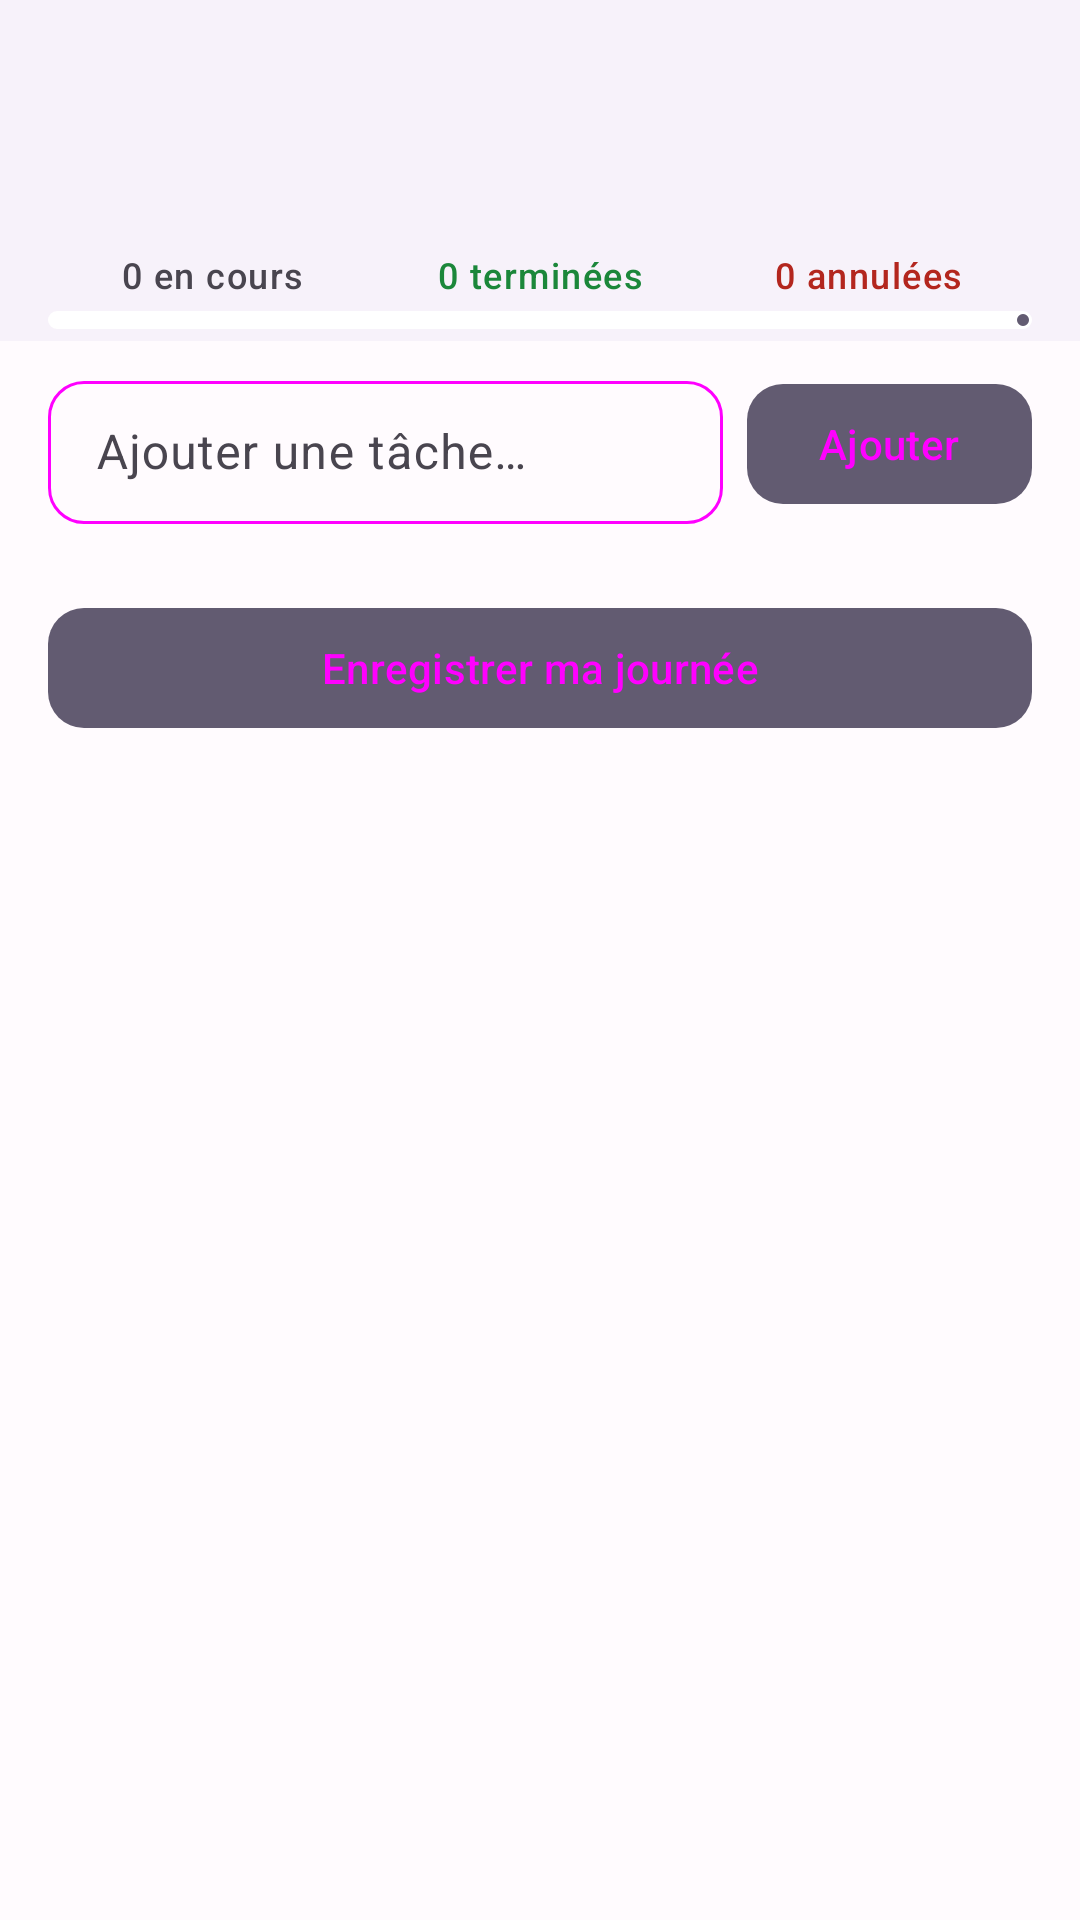

Reconstruct the res/layout file that produces this screen, plus the resources it refers to.
<!-- AndroidManifest.xml: application theme Theme.APKTASK -->
<!-- res/layout/fragment_tasks.xml -->
<?xml version="1.0" encoding="utf-8"?>
<androidx.coordinatorlayout.widget.CoordinatorLayout
    xmlns:android="http://schemas.android.com/apk/res/android"
    xmlns:app="http://schemas.android.com/apk/res-auto"
    android:layout_width="match_parent"
    android:layout_height="match_parent">

    
    <com.google.android.material.appbar.AppBarLayout
        android:id="@+id/appBarLayout"
        android:layout_width="match_parent"
        android:layout_height="wrap_content">

        <com.google.android.material.appbar.CollapsingToolbarLayout
            android:layout_width="match_parent"
            android:layout_height="wrap_content"
            app:layout_scrollFlags="scroll|exitUntilCollapsed">

            <LinearLayout
                android:layout_width="match_parent"
                android:layout_height="wrap_content"
                android:orientation="vertical"
                android:paddingHorizontal="@dimen/space_md"
                android:paddingTop="@dimen/space_md"
                android:paddingBottom="@dimen/space_sm">

                <TextView
                    android:id="@+id/tvDate"
                    android:layout_width="match_parent"
                    android:layout_height="wrap_content"
                    android:textAppearance="@style/TextAppearance.Material3.HeadlineSmall"
                    android:textColor="?attr/colorOnSurface" />

                <TextView
                    android:id="@+id/tvMotivation"
                    android:layout_width="match_parent"
                    android:layout_height="wrap_content"
                    android:layout_marginTop="@dimen/space_xs"
                    android:textAppearance="@style/TextAppearance.Material3.BodyMedium"
                    android:textColor="?attr/colorOnSurfaceVariant" />

                <TextView
                    android:id="@+id/tvStreak"
                    android:layout_width="wrap_content"
                    android:layout_height="wrap_content"
                    android:layout_marginTop="@dimen/space_xs"
                    android:textAppearance="@style/TextAppearance.Material3.LabelLarge"
                    android:textColor="?attr/colorPrimary"
                    android:visibility="gone" />

            </LinearLayout>

        </com.google.android.material.appbar.CollapsingToolbarLayout>

        
        <LinearLayout
            android:layout_width="match_parent"
            android:layout_height="wrap_content"
            android:orientation="horizontal"
            android:paddingHorizontal="@dimen/space_md"
            android:paddingVertical="@dimen/space_xs">

            <TextView
                android:id="@+id/tvCounterEnCours"
                android:layout_width="0dp"
                android:layout_height="wrap_content"
                android:layout_weight="1"
                android:gravity="center"
                android:textAppearance="@style/TextAppearance.Material3.LabelMedium"
                android:textColor="?attr/colorOnSurfaceVariant"
                android:text="@string/counter_en_cours_default" />

            <TextView
                android:id="@+id/tvCounterTerminees"
                android:layout_width="0dp"
                android:layout_height="wrap_content"
                android:layout_weight="1"
                android:gravity="center"
                android:textAppearance="@style/TextAppearance.Material3.LabelMedium"
                android:textColor="@color/success"
                android:text="@string/counter_terminees_default" />

            <TextView
                android:id="@+id/tvCounterAnnulees"
                android:layout_width="0dp"
                android:layout_height="wrap_content"
                android:layout_weight="1"
                android:gravity="center"
                android:textAppearance="@style/TextAppearance.Material3.LabelMedium"
                android:textColor="@color/error"
                android:text="@string/counter_annulees_default" />

        </LinearLayout>

        
        <com.google.android.material.progressindicator.LinearProgressIndicator
            android:id="@+id/progressBar"
            android:layout_width="match_parent"
            android:layout_height="wrap_content"
            android:layout_marginHorizontal="@dimen/space_md"
            android:layout_marginBottom="@dimen/space_xs"
            app:trackCornerRadius="4dp"
            app:indicatorColor="?attr/colorPrimary"
            app:trackColor="?attr/colorSurfaceVariant" />

    </com.google.android.material.appbar.AppBarLayout>

    
    <androidx.core.widget.NestedScrollView
        android:layout_width="match_parent"
        android:layout_height="match_parent"
        android:clipToPadding="false"
        android:paddingBottom="@dimen/space_xl"
        app:layout_behavior="@string/appbar_scrolling_view_behavior">

        <LinearLayout
            android:layout_width="match_parent"
            android:layout_height="wrap_content"
            android:orientation="vertical"
            android:paddingHorizontal="@dimen/space_md"
            android:paddingTop="@dimen/space_sm">

            
            <LinearLayout
                android:id="@+id/layoutAddTask"
                android:layout_width="match_parent"
                android:layout_height="wrap_content"
                android:orientation="horizontal"
                android:gravity="center_vertical"
                android:layout_marginBottom="@dimen/space_sm">

                <com.google.android.material.textfield.TextInputLayout
                    android:layout_width="0dp"
                    android:layout_height="wrap_content"
                    android:layout_weight="1"
                    style="@style/Widget.Material3.TextInputLayout.OutlinedBox.Dense"
                    android:hint="@string/hint_task">

                    <com.google.android.material.textfield.TextInputEditText
                        android:id="@+id/etNewTask"
                        android:layout_width="match_parent"
                        android:layout_height="wrap_content"
                        android:inputType="textCapSentences|textAutoCorrect"
                        android:maxLength="200"
                        android:imeOptions="actionDone" />

                </com.google.android.material.textfield.TextInputLayout>

                <com.google.android.material.button.MaterialButton
                    android:id="@+id/btnAddTask"
                    android:layout_width="wrap_content"
                    android:layout_height="wrap_content"
                    android:layout_marginStart="@dimen/space_sm"
                    android:text="@string/button_add" />

            </LinearLayout>

            
            <TextView
                android:id="@+id/tvSectionEnCours"
                android:layout_width="match_parent"
                android:layout_height="wrap_content"
                android:text="@string/in_progress"
                android:textAppearance="@style/TextAppearance.Material3.TitleSmall"
                android:textColor="?attr/colorOnSurface"
                android:paddingVertical="@dimen/space_xs"
                android:visibility="gone" />

            <androidx.recyclerview.widget.RecyclerView
                android:id="@+id/rvEnCours"
                android:layout_width="match_parent"
                android:layout_height="wrap_content"
                android:nestedScrollingEnabled="false" />

            
            <TextView
                android:id="@+id/tvSectionTerminees"
                android:layout_width="match_parent"
                android:layout_height="wrap_content"
                android:text="@string/finish"
                android:textAppearance="@style/TextAppearance.Material3.TitleSmall"
                android:textColor="@color/success"
                android:paddingVertical="@dimen/space_xs"
                android:layout_marginTop="@dimen/space_sm"
                android:visibility="gone" />

            <androidx.recyclerview.widget.RecyclerView
                android:id="@+id/rvTerminees"
                android:layout_width="match_parent"
                android:layout_height="wrap_content"
                android:nestedScrollingEnabled="false"
                android:visibility="gone" />

            
            <TextView
                android:id="@+id/tvSectionAnnulees"
                android:layout_width="match_parent"
                android:layout_height="wrap_content"
                android:text="@string/canceled"
                android:textAppearance="@style/TextAppearance.Material3.TitleSmall"
                android:textColor="@color/error"
                android:paddingVertical="@dimen/space_xs"
                android:layout_marginTop="@dimen/space_sm"
                android:visibility="gone" />

            <androidx.recyclerview.widget.RecyclerView
                android:id="@+id/rvAnnulees"
                android:layout_width="match_parent"
                android:layout_height="wrap_content"
                android:nestedScrollingEnabled="false"
                android:visibility="gone" />

            
            <LinearLayout
                android:id="@+id/layoutEmpty"
                android:layout_width="match_parent"
                android:layout_height="wrap_content"
                android:orientation="vertical"
                android:gravity="center"
                android:paddingVertical="@dimen/space_xl"
                android:visibility="gone">

                <TextView
                    android:layout_width="wrap_content"
                    android:layout_height="wrap_content"
                    android:text="@string/tasks_empty_title"
                    android:textAppearance="@style/TextAppearance.Material3.TitleMedium"
                    android:textColor="?attr/colorOnSurface"
                    android:gravity="center" />

                <TextView
                    android:layout_width="wrap_content"
                    android:layout_height="wrap_content"
                    android:layout_marginTop="@dimen/space_xs"
                    android:text="@string/tasks_empty_body"
                    android:textAppearance="@style/TextAppearance.Material3.BodyMedium"
                    android:textColor="?attr/colorOnSurfaceVariant"
                    android:gravity="center" />

            </LinearLayout>

            
            <com.google.android.material.button.MaterialButton
                android:id="@+id/btnEnregistrer"
                android:layout_width="match_parent"
                android:layout_height="wrap_content"
                android:layout_marginTop="@dimen/space_md"
                android:text="@string/button_save" />

            <com.google.android.material.button.MaterialButton
                android:id="@+id/btnReset"
                style="@style/Widget.Material3.Button.OutlinedButton"
                android:layout_width="match_parent"
                android:layout_height="wrap_content"
                android:layout_marginTop="@dimen/space_sm"
                android:text="@string/button_reinitialiser"
                android:visibility="gone" />

        </LinearLayout>

    </androidx.core.widget.NestedScrollView>

</androidx.coordinatorlayout.widget.CoordinatorLayout>
<!-- resources referenced by this layout -->
<resources>
  <color name="error">#B3261E</color>
  <color name="success">#1B873A</color>
  <dimen name="space_md">16dp</dimen>
  <dimen name="space_sm">8dp</dimen>
  <dimen name="space_xl">32dp</dimen>
  <dimen name="space_xs">4dp</dimen>
  <string name="button_add">Ajouter</string>
  <string name="button_reinitialiser">Réinitialiser</string>
  <string name="button_save">Enregistrer ma journée</string>
  <string name="canceled">Annulées</string>
  <string name="counter_annulees_default">0 annulées</string>
  <string name="counter_en_cours_default">0 en cours</string>
  <string name="counter_terminees_default">0 terminées</string>
  <string name="finish">Terminées ✅</string>
  <string name="hint_task">Ajouter une tâche…</string>
  <string name="in_progress">En cours</string>
  <string name="tasks_empty_body">Ajoutez une tâche ci-dessus pour commencer.</string>
  <string name="tasks_empty_title">Aucune tâche pour aujourd\'hui</string>
  <style name="Theme.APKTASK" parent="Base.Theme.APKTASK" />
  <color name="accent">#625B71</color>
  <color name="background">#FFFBFE</color>
  <color name="surface">#F7F2FA</color>
  <color name="text_primary">#1C1B1F</color>
  <color name="text_secondary">#49454F</color>
  <color name="border">#CAC4D0</color>
  <style name="DarkCardStyle" parent="Widget.Material3.CardView.Filled">
          <item name="cardBackgroundColor">@color/surface</item>
          <item name="cardCornerRadius">16dp</item>
          <item name="cardElevation">0dp</item>
          <item name="strokeColor">@color/border</item>
          <item name="strokeWidth">1dp</item>
      </style>
  <style name="DarkPrimaryButton" parent="Widget.Material3.Button">
          <item name="backgroundTint">@color/accent</item>
          <item name="android:textColor">@color/text_on_accent</item>
          <item name="cornerRadius">12dp</item>
          <item name="android:textAllCaps">false</item>
          <item name="android:fontFamily">sans-serif-medium</item>
      </style>
  <style name="DarkSliderStyle" parent="Widget.Material3.Slider">
          <item name="thumbColor">@color/accent</item>
          <item name="trackColorActive">@color/accent</item>
          <item name="trackColorInactive">@color/border_light</item>
          <item name="haloColor">#3300D4FF</item>
      </style>
  <style name="DarkProgressIndicator" parent="Widget.Material3.LinearProgressIndicator">
          <item name="indicatorColor">@color/accent</item>
          <item name="trackColor">@color/progress_track</item>
          <item name="trackThickness">6dp</item>
          <item name="trackCornerRadius">3dp</item>
      </style>
  <style name="DarkSwitchStyle" parent="Widget.Material3.CompoundButton.MaterialSwitch">
          <item name="thumbTint">@color/accent</item>
          <item name="trackTint">@color/border_light</item>
      </style>
  <style name="DarkBottomNav" parent="Widget.Material3.BottomNavigationView">
          <item name="backgroundTint">@color/nav_background</item>
          <item name="itemIconTint">@color/bottom_nav_color</item>
          <item name="itemTextColor">@color/bottom_nav_color</item>
          <item name="itemActiveIndicatorStyle">@style/DarkNavIndicator</item>
      </style>
  <style name="DarkSnackbar" parent="Widget.Material3.Snackbar">
          <item name="backgroundTint">@color/surface_elevated</item>
      </style>
  <style name="DarkSnackbarText" parent="Widget.Material3.Snackbar.TextView">
          <item name="android:textColor">@color/text_primary</item>
      </style>
  <style name="DarkNavIndicator" parent="Widget.Material3.BottomNavigationView.ActiveIndicator">
          <item name="android:color">@color/nav_indicator</item>
      </style>
</resources>
